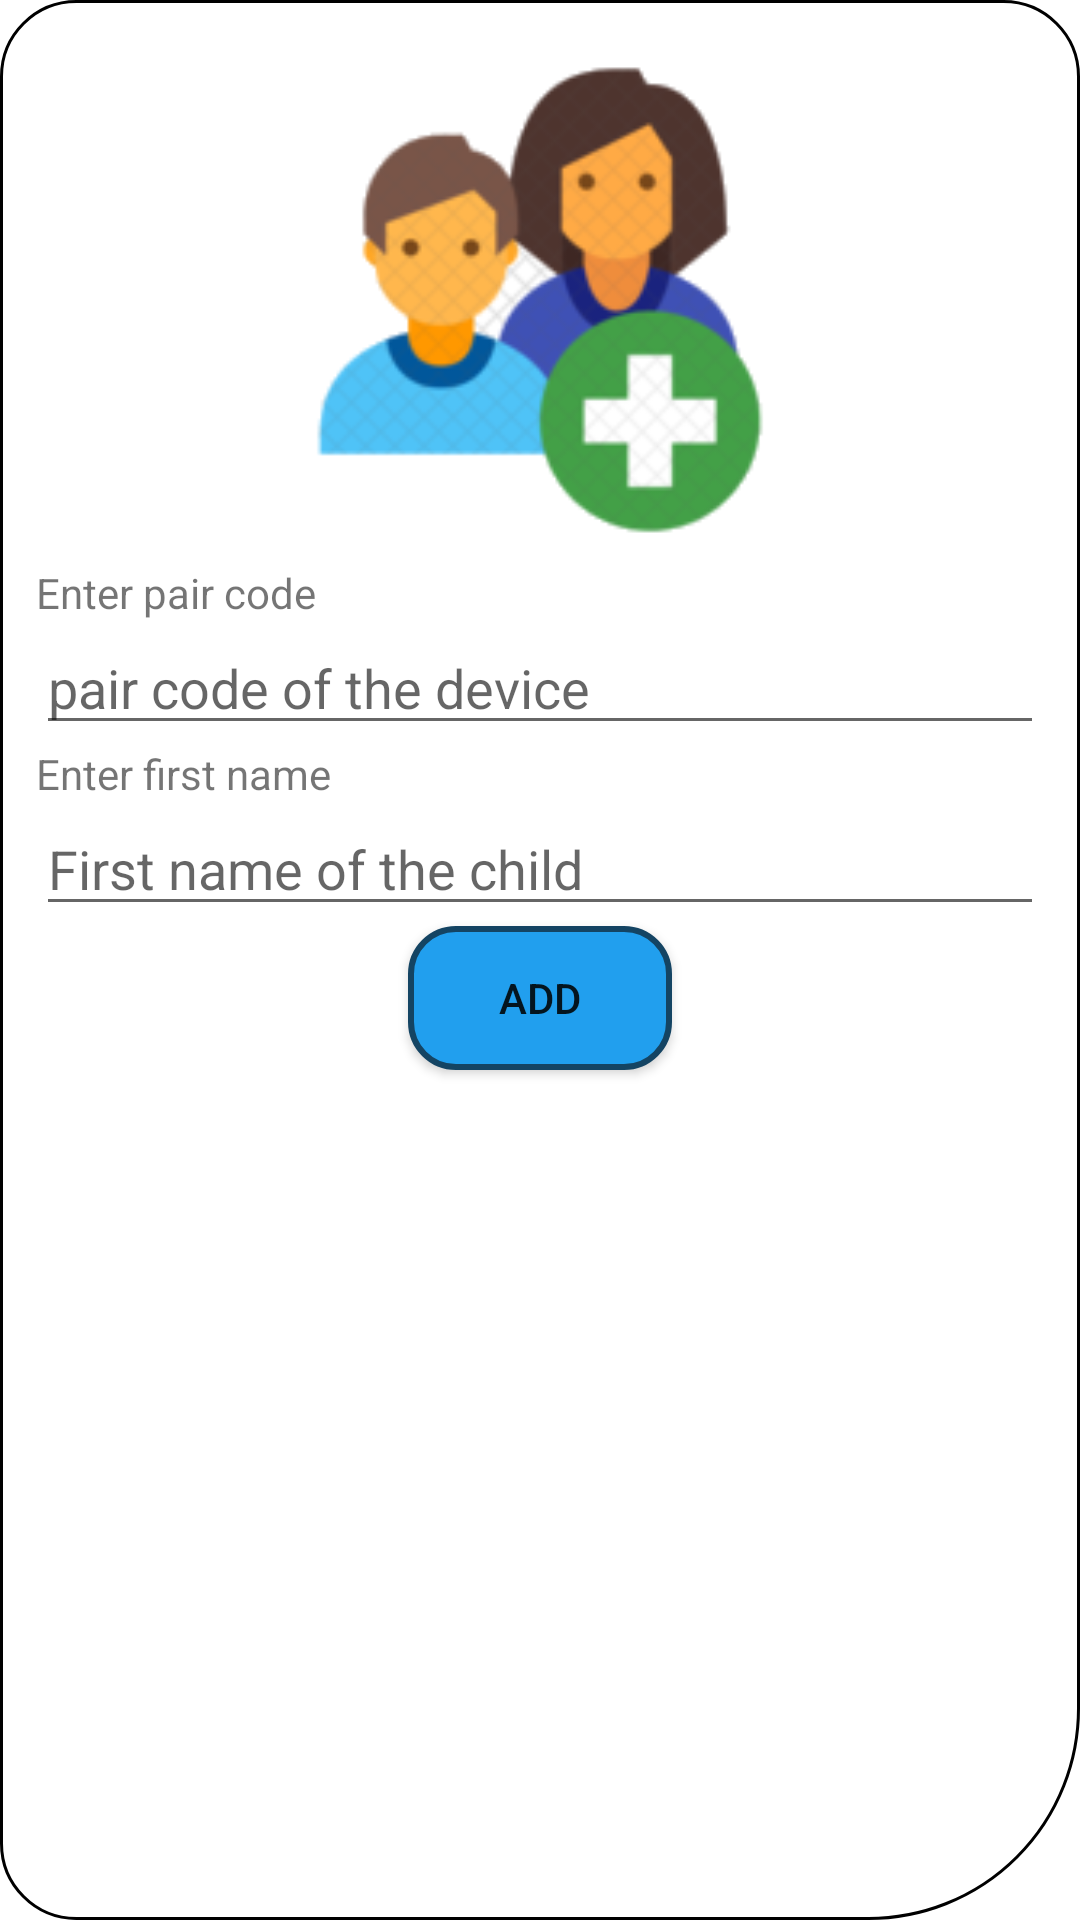

Reconstruct the res/layout file that produces this screen, plus the resources it refers to.
<!-- AndroidManifest.xml: application theme AppTheme -->
<!-- res/layout/add_child_alert.xml -->
<?xml version="1.0" encoding="utf-8"?>
<LinearLayout xmlns:android="http://schemas.android.com/apk/res/android"
    xmlns:app="http://schemas.android.com/apk/res-auto"
    android:orientation="vertical"
    android:layout_width="match_parent"
    android:layout_height="match_parent"
    android:background="@drawable/add_child_window_background"
    android:padding="12dp">

    <ImageView
        android:id="@+id/imageView"
        android:layout_width="match_parent"
        android:layout_height="176dp"
        android:scaleType="fitCenter"
        android:src="@drawable/new_child" />

    <TextView
        android:text="Enter pair code"
        android:layout_width="wrap_content"
        android:layout_height="wrap_content" />

    <EditText
        android:id="@+id/new_child_pairCode"
        android:layout_width="match_parent"
        android:layout_height="wrap_content"
        android:ems="10"
        android:hint="pair code of the device"
        android:inputType="textPersonName" />

    <TextView
        android:text="Enter first name"
        android:layout_width="wrap_content"
        android:layout_height="wrap_content" />

    <EditText
        android:id="@+id/new_child_firstName"
        android:layout_width="match_parent"
        android:layout_height="wrap_content"
        android:ems="10"
        android:hint="First name of the child"
        android:inputType="textPersonName" />

    <Button
        android:id="@+id/add_new_child_btn"
        android:layout_gravity="center"
        android:layout_width="wrap_content"
        android:layout_height="wrap_content"
        android:background="@drawable/bottom_menu_background"
        android:text="add" />
</LinearLayout>
<!-- resources referenced by this layout -->
<resources>
  <!-- drawable add_child_window_background (drawable) -->
  <?xml version="1.0" encoding="utf-8"?>
  <shape android:shape="rectangle"
      xmlns:android="http://schemas.android.com/apk/res/android">
      <solid android:color="@android:color/white" />
      <corners
          android:radius="25dp"
          android:bottomRightRadius="70dp" />
      <stroke
          android:color="@android:color/black"
          android:width="1dp" />
  </shape>
  <!-- drawable bottom_menu_background (drawable) -->
  <?xml version="1.0" encoding="utf-8"?>
  <shape android:shape="rectangle"
      xmlns:android="http://schemas.android.com/apk/res/android">
      <stroke
          android:color="@color/appThemeDark"
          android:width="2dp" />
      <solid android:color="@color/appTheme" />
      <corners android:radius="15dp" />
  </shape>
  <!-- drawable new_child: png bitmap (drawable, 19388 bytes) -->
  <style name="AppTheme" parent="Theme.AppCompat.Light.NoActionBar">
          
          <item name="android:windowBackground">@drawable/splash_screen</item>
          <item name="colorPrimary">@color/colorPrimary</item>
          <item name="colorPrimaryDark">@color/colorPrimaryDark</item>
          <item name="colorAccent">@color/colorAccent</item>
      </style>
  <color name="appThemeDark">#144463</color>
  <color name="appTheme">#219fee</color>
  <!-- drawable splash_screen (drawable) -->
  <?xml version="1.0" encoding="utf-8"?>
  <layer-list xmlns:android="http://schemas.android.com/apk/res/android">
      <item android:drawable="@color/backgroundSplash" />
      <item>
          <bitmap
              android:gravity="center"
              android:src="@drawable/splash_center" />
      </item>
  </layer-list>
  <color name="colorPrimary">#008577</color>
  <color name="colorPrimaryDark">#00574B</color>
  <color name="colorAccent">#1E6FE9</color>
  <color name="backgroundSplash">#bcd6ed</color>
  <!-- drawable splash_center: png bitmap (drawable, 33071 bytes) -->
</resources>
